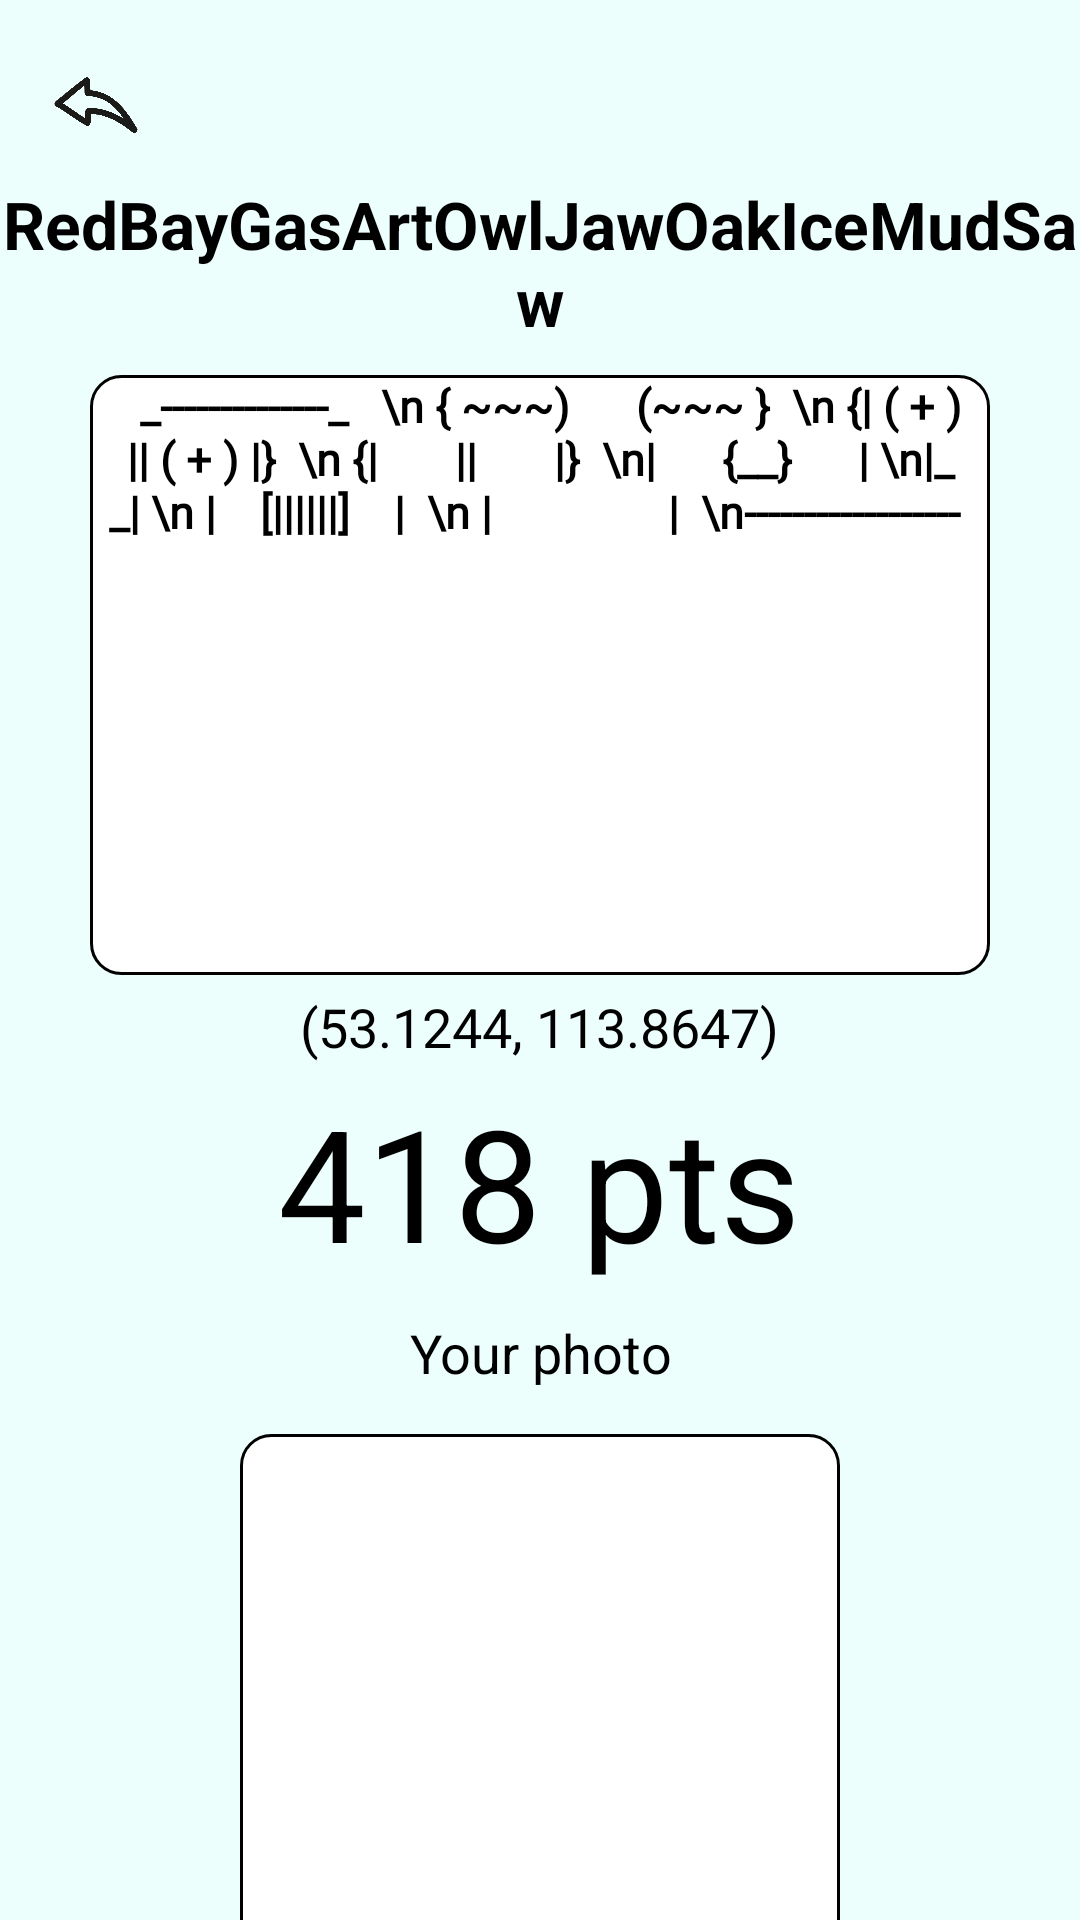

This screen was rendered from an Android layout file. Write that file and the resources it references.
<!-- AndroidManifest.xml: application theme Theme.QR_Code_Hunter -->
<!-- res/layout/fragment_code_details.xml -->
<?xml version="1.0" encoding="utf-8"?>
<LinearLayout xmlns:android="http://schemas.android.com/apk/res/android"
    android:id="@+id/fragment_code_details"
    android:layout_width="match_parent"
    android:layout_height="match_parent"
    android:paddingTop="15dp"
    android:clickable="true"
    android:orientation="vertical"
    android:background="#ECFFFC"
    android:focusableInTouchMode="true">


    <ImageView
        android:id="@+id/details_backBtn"
        android:layout_width="40dp"
        android:layout_height="30dp"
        android:layout_marginTop="5dp"
        android:layout_marginStart="12dp"
        android:src="@drawable/arrow"
        android:gravity="start" />

    <LinearLayout
        android:layout_width="match_parent"
        android:layout_height="wrap_content"
        android:gravity="center_horizontal"
        android:orientation="vertical">

        <TextView
            android:id="@+id/details_codename"
            android:layout_width="wrap_content"
            android:layout_height="wrap_content"
            android:layout_marginVertical="10dp"
            android:text="RedBayGasArtOwlJawOakIceMudSaw"
            android:textAlignment="center"
            android:textColor="@color/black"
            android:textSize="22sp"
            android:textStyle="bold" />

        <TextView
            android:id="@+id/details_visual"
            android:layout_width="300dp"
            android:layout_height="200dp"
            android:background="@drawable/rounded_border"
            android:gravity="center_horizontal"
            android:fontFamily="@font/unispace"
            android:text="  _--------------_   \n { ~~~)      (~~~ }  \n {| ( + ) || ( + ) |}  \n {|       ||       |}  \n|      {__}      | \n|_              _| \n |    [||||||]    |  \n |                |  \n------------------ "
            android:textColor="@color/black"
            android:textSize="15sp"
            android:textStyle="bold" />

        <TextView
            android:id="@+id/details_location"
            android:layout_width="wrap_content"
            android:layout_height="wrap_content"
            android:layout_marginVertical="5dp"
            android:text="(53.1244, 113.8647)"
            android:gravity="center"
            android:layout_gravity="center"
            android:textColor="@color/black"
            android:textSize="18sp" />

        <TextView
            android:id="@+id/details_points"
            android:layout_width="wrap_content"
            android:layout_height="wrap_content"
            android:text="418 pts"
            android:textColor="@color/black"
            android:textSize="52sp" />

        <TextView
            android:layout_width="180dp"
            android:layout_height="wrap_content"
            android:layout_marginTop="10dp"
            android:gravity="center_horizontal"
            android:text="Your photo"
            android:textColor="@color/black"
            android:textSize="18sp" />

        <ImageView
            android:id="@+id/details_image"
            android:layout_width="200dp"
            android:layout_height="200dp"
            android:layout_marginVertical="15dp"
            android:padding="5dp"
            android:background="@drawable/rounded_border" />

        <Button
            android:id="@+id/comment_dialog_btn"
            android:layout_width="wrap_content"
            android:layout_height="wrap_content"
            android:text="Show comment section"
            android:background="@drawable/rounded_corner_background"
            android:textColor="@color/white"
            android:textStyle="bold"
            android:padding="5dp"/>

    </LinearLayout>

</LinearLayout>
<!-- resources referenced by this layout -->
<resources>
  <color name="black">#FF000000</color>
  <color name="white">#FFFFFFFF</color>
  <!-- drawable arrow: png bitmap (drawable-v24, 104057 bytes) -->
  <!-- drawable rounded_border (drawable) -->
  <?xml version="1.0" encoding="utf-8"?>
  <shape xmlns:android="http://schemas.android.com/apk/res/android"
      android:shape="rectangle">
      <solid android:color="#FFFFFF" />
      <corners android:radius="10dp" />
      <stroke android:width="1dp"
          android:color="@color/black"/>
  </shape>
  <!-- drawable rounded_corner_background (drawable) -->
  <?xml version="1.0" encoding="utf-8"?>
  <shape xmlns:android="http://schemas.android.com/apk/res/android"
      android:shape="rectangle">
  
      <solid android:color="@color/teal_200"/>
  
      <corners android:radius="10dp"/>
  
  </shape>
  <style name="Theme.QR_Code_Hunter" parent="Theme.AppCompat.Light.NoActionBar">
          
          <item name="colorPrimary">@color/status_bar_color</item>
          <item name="colorPrimaryVariant">@color/status_bar_color</item>
          <item name="colorOnPrimary">@color/white</item>
          
          <item name="colorSecondary">@color/teal_200</item>
          <item name="colorSecondaryVariant">@color/teal_700</item>
          <item name="colorOnSecondary">@color/black</item>
          
          <item name="android:statusBarColor">?attr/colorPrimaryVariant</item>
          <item name="android:forceDarkAllowed">false</item>
      </style>
  <color name="teal_200">#FF03DAC5</color>
  <color name="status_bar_color">#0ABBA5</color>
  <color name="teal_700">#FF018786</color>
</resources>
